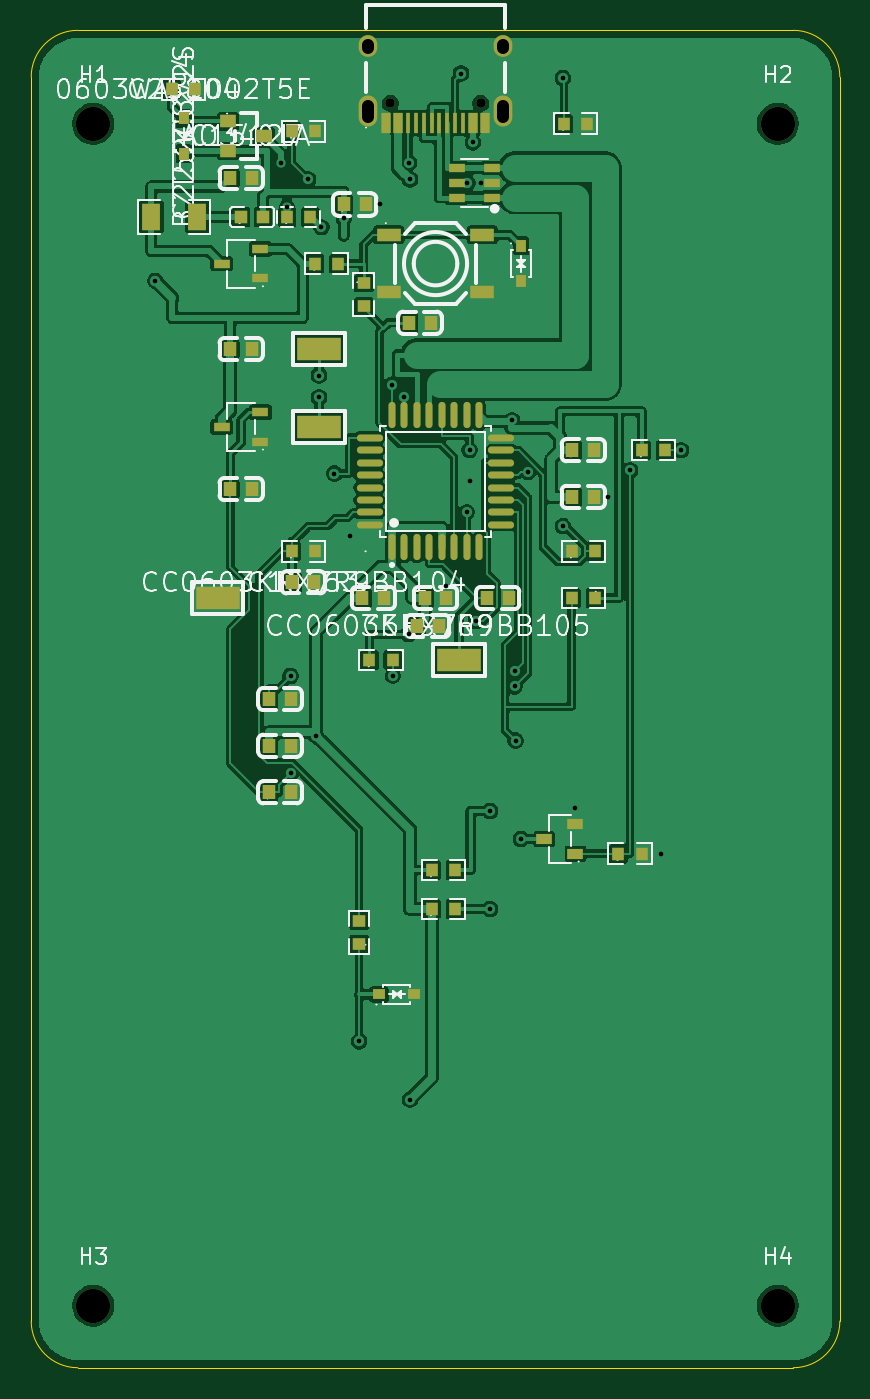
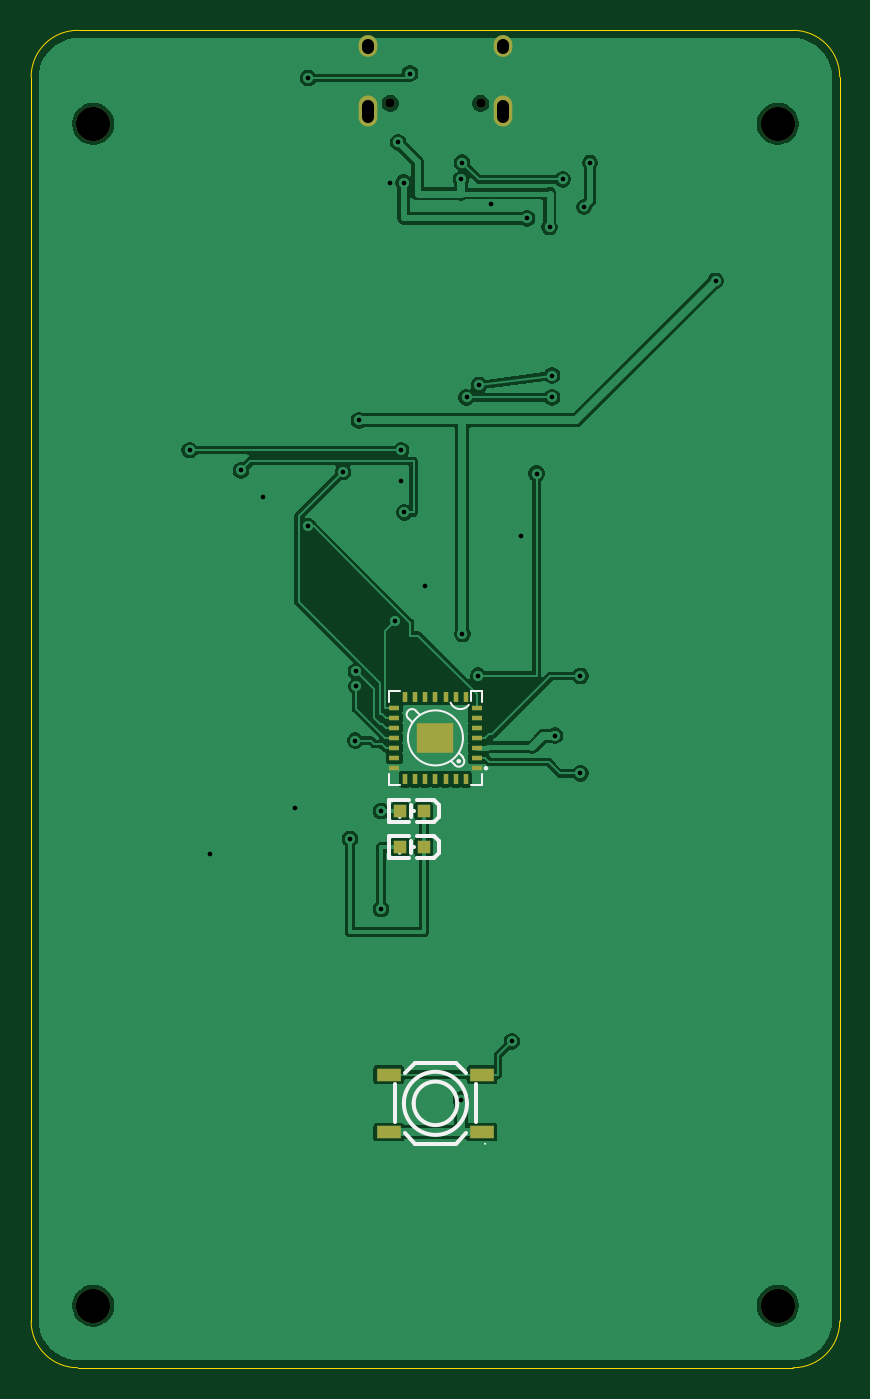
Circuit board: 11 layer files. Board 52.0 x 86.0 mm.
- bottom_copper: mouse-B_Cu.gbl (79663 bytes)
- bottom_mask: mouse-B_Mask.gbs (2068 bytes)
- paste: mouse-B_Paste.gbp (1624 bytes)
- bottom_silk: mouse-B_Silkscreen.gbo (5833 bytes)
- outline: mouse-Edge_Cuts.gm1 (947 bytes)
- top_copper: mouse-F_Cu.gtl (163197 bytes)
- top_mask: mouse-F_Mask.gts (6478 bytes)
- paste: mouse-F_Paste.gtp (6041 bytes)
- top_silk: mouse-F_Silkscreen.gto (93623 bytes)
- drill: mouse-NPTH.drl (500 bytes)
- drill: mouse-PTH.drl (1227 bytes)

=== bottom_copper: mouse-B_Cu.gbl (79663 bytes, source omitted) ===
=== bottom_mask: mouse-B_Mask.gbs ===
%TF.GenerationSoftware,KiCad,Pcbnew,10.0.4-10.0.4~ubuntu22.04.1*%
%TF.CreationDate,2026-11-03T23:10:17+05:30*%
%TF.ProjectId,mouse,6d6f7573-652e-46b6-9963-61645f706362,rev?*%
%TF.SameCoordinates,Original*%
%TF.FileFunction,Soldermask,Bot*%
%TF.FilePolarity,Negative*%
%FSLAX46Y46*%
G04 Gerber Fmt 4.6, Leading zero omitted, Abs format (unit mm)*
G04 Created by KiCad (PCBNEW 10.0.4-10.0.4~ubuntu22.04.1) date 2026-11-03 23:10:17*
%MOMM*%
%LPD*%
G01*
G04 APERTURE LIST*
%ADD10C,2.200000*%
%ADD11C,0.600000*%
%ADD12O,1.200000X2.000000*%
%ADD13O,1.200000X1.400000*%
%ADD14R,0.800000X0.800000*%
%ADD15R,1.580000X0.800000*%
%ADD16R,0.700000X0.350000*%
%ADD17R,0.350000X0.700000*%
%ADD18R,2.400000X1.900000*%
G04 APERTURE END LIST*
D10*
%TO.C,H4*%
X48000000Y-82000000D03*
%TD*%
%TO.C,H3*%
X4000000Y-82000000D03*
%TD*%
%TO.C,H2*%
X48000000Y-6000000D03*
%TD*%
D11*
%TO.C,J1*%
X28900000Y-4700000D03*
X23100000Y-4700000D03*
D12*
X21670000Y-5200000D03*
D13*
X21670000Y-1020000D03*
X30330000Y-1020000D03*
D12*
X30330000Y-5200000D03*
%TD*%
D10*
%TO.C,H1*%
X4000000Y-6000000D03*
%TD*%
D14*
%TO.C,D2*%
X28250000Y-50200000D03*
X26750000Y-50200000D03*
%TD*%
%TO.C,D3*%
X28250000Y-52500000D03*
X26750000Y-52500000D03*
%TD*%
D15*
%TO.C,SW2*%
X23000000Y-70850000D03*
X29000000Y-70850000D03*
X23000000Y-67150000D03*
X29000000Y-67150000D03*
%TD*%
D16*
%TO.C,U2*%
X23350000Y-47450000D03*
X23350000Y-46800000D03*
X23350000Y-46150000D03*
X23350000Y-45500000D03*
X23350000Y-44850000D03*
X23350000Y-44200000D03*
X23350000Y-43550000D03*
D17*
X24050000Y-42850000D03*
X24700000Y-42850000D03*
X25350000Y-42850000D03*
X26000000Y-42850000D03*
X26650000Y-42850000D03*
X27300000Y-42850000D03*
X27950000Y-42850000D03*
D16*
X28650000Y-43550000D03*
X28650000Y-44200000D03*
X28650000Y-44850000D03*
X28650000Y-45500000D03*
X28650000Y-46150000D03*
X28650000Y-46800000D03*
X28650000Y-47450000D03*
D17*
X27950000Y-48150000D03*
X27300000Y-48150000D03*
X26650000Y-48150000D03*
X26000000Y-48150000D03*
X25350000Y-48150000D03*
X24700000Y-48150000D03*
X24050000Y-48150000D03*
D18*
X26000000Y-45500000D03*
%TD*%
M02*

=== paste: mouse-B_Paste.gbp ===
%TF.GenerationSoftware,KiCad,Pcbnew,10.0.4-10.0.4~ubuntu22.04.1*%
%TF.CreationDate,2026-11-03T23:10:17+05:30*%
%TF.ProjectId,mouse,6d6f7573-652e-46b6-9963-61645f706362,rev?*%
%TF.SameCoordinates,Original*%
%TF.FileFunction,Paste,Bot*%
%TF.FilePolarity,Positive*%
%FSLAX46Y46*%
G04 Gerber Fmt 4.6, Leading zero omitted, Abs format (unit mm)*
G04 Created by KiCad (PCBNEW 10.0.4-10.0.4~ubuntu22.04.1) date 2026-11-03 23:10:17*
%MOMM*%
%LPD*%
G01*
G04 APERTURE LIST*
%ADD10R,0.800000X0.800000*%
%ADD11R,1.580000X0.800000*%
%ADD12R,0.700000X0.350000*%
%ADD13R,0.350000X0.700000*%
%ADD14R,2.400000X1.900000*%
G04 APERTURE END LIST*
D10*
%TO.C,D2*%
X28250000Y-50200000D03*
X26750000Y-50200000D03*
%TD*%
%TO.C,D3*%
X28250000Y-52500000D03*
X26750000Y-52500000D03*
%TD*%
D11*
%TO.C,SW2*%
X23000000Y-70850000D03*
X29000000Y-70850000D03*
X23000000Y-67150000D03*
X29000000Y-67150000D03*
%TD*%
D12*
%TO.C,U2*%
X23350000Y-47450000D03*
X23350000Y-46800000D03*
X23350000Y-46150000D03*
X23350000Y-45500000D03*
X23350000Y-44850000D03*
X23350000Y-44200000D03*
X23350000Y-43550000D03*
D13*
X24050000Y-42850000D03*
X24700000Y-42850000D03*
X25350000Y-42850000D03*
X26000000Y-42850000D03*
X26650000Y-42850000D03*
X27300000Y-42850000D03*
X27950000Y-42850000D03*
D12*
X28650000Y-43550000D03*
X28650000Y-44200000D03*
X28650000Y-44850000D03*
X28650000Y-45500000D03*
X28650000Y-46150000D03*
X28650000Y-46800000D03*
X28650000Y-47450000D03*
D13*
X27950000Y-48150000D03*
X27300000Y-48150000D03*
X26650000Y-48150000D03*
X26000000Y-48150000D03*
X25350000Y-48150000D03*
X24700000Y-48150000D03*
X24050000Y-48150000D03*
D14*
X26000000Y-45500000D03*
%TD*%
M02*

=== bottom_silk: mouse-B_Silkscreen.gbo ===
%TF.GenerationSoftware,KiCad,Pcbnew,10.0.4-10.0.4~ubuntu22.04.1*%
%TF.CreationDate,2026-11-03T23:10:17+05:30*%
%TF.ProjectId,mouse,6d6f7573-652e-46b6-9963-61645f706362,rev?*%
%TF.SameCoordinates,Original*%
%TF.FileFunction,Legend,Bot*%
%TF.FilePolarity,Positive*%
%FSLAX46Y46*%
G04 Gerber Fmt 4.6, Leading zero omitted, Abs format (unit mm)*
G04 Created by KiCad (PCBNEW 10.0.4-10.0.4~ubuntu22.04.1) date 2026-11-03 23:10:17*
%MOMM*%
%LPD*%
G01*
G04 APERTURE LIST*
%ADD10C,0.250000*%
%ADD11C,0.100000*%
%ADD12C,0.060000*%
%ADD13C,0.150000*%
%ADD14C,0.160000*%
%ADD15C,2.200000*%
%ADD16C,0.600000*%
%ADD17O,1.200000X2.000000*%
%ADD18O,1.200000X1.400000*%
%ADD19R,0.800000X0.800000*%
%ADD20R,1.580000X0.800000*%
%ADD21R,0.700000X0.350000*%
%ADD22R,0.350000X0.700000*%
%ADD23R,2.400000X1.900000*%
G04 APERTURE END LIST*
%TO.C,D2*%
D10*
X25800000Y-49800000D02*
X26100000Y-49500000D01*
X25800000Y-50600000D02*
X25800000Y-49800000D01*
X26100000Y-49500000D02*
X27200000Y-49500000D01*
X26100000Y-50900000D02*
X25800000Y-50600000D01*
X27200000Y-50900000D02*
X26100000Y-50900000D01*
X27590000Y-50200000D02*
X27380000Y-50200000D01*
X27590000Y-50600000D02*
X27590000Y-49820000D01*
X27700000Y-50900000D02*
X28970000Y-50900000D01*
X28970000Y-49500000D02*
X27700000Y-49500000D01*
X28970000Y-50900000D02*
X28970000Y-49500000D01*
D11*
X28350000Y-50600000D02*
G75*
G02*
X28250000Y-50600000I-50000J0D01*
G01*
X28250000Y-50600000D02*
G75*
G02*
X28350000Y-50600000I50000J0D01*
G01*
%TO.C,D3*%
D10*
X25800000Y-52100000D02*
X26100000Y-51800000D01*
X25800000Y-52900000D02*
X25800000Y-52100000D01*
X26100000Y-51800000D02*
X27200000Y-51800000D01*
X26100000Y-53200000D02*
X25800000Y-52900000D01*
X27200000Y-53200000D02*
X26100000Y-53200000D01*
X27590000Y-52500000D02*
X27380000Y-52500000D01*
X27590000Y-52900000D02*
X27590000Y-52120000D01*
X27700000Y-53200000D02*
X28970000Y-53200000D01*
X28970000Y-51800000D02*
X27700000Y-51800000D01*
X28970000Y-53200000D02*
X28970000Y-51800000D01*
D11*
X28350000Y-52900000D02*
G75*
G02*
X28250000Y-52900000I-50000J0D01*
G01*
X28250000Y-52900000D02*
G75*
G02*
X28350000Y-52900000I50000J0D01*
G01*
%TO.C,SW2*%
D10*
X23400000Y-70200000D02*
X23400000Y-67780000D01*
X24020000Y-67080000D02*
X24700000Y-66400000D01*
X24700000Y-66400000D02*
X27300000Y-66400000D01*
X24700000Y-71600000D02*
X24020000Y-70920000D01*
X27300000Y-66400000D02*
X27980000Y-67080000D01*
X27300000Y-71600000D02*
X24700000Y-71600000D01*
X27980000Y-70920000D02*
X27300000Y-71600000D01*
X28600000Y-70200000D02*
X28600000Y-67780000D01*
D12*
X22830000Y-71600000D02*
G75*
G02*
X22770000Y-71600000I-30000J0D01*
G01*
X22770000Y-71600000D02*
G75*
G02*
X22830000Y-71600000I30000J0D01*
G01*
D10*
X27400000Y-69000000D02*
G75*
G02*
X24600000Y-69000000I-1400000J0D01*
G01*
X24600000Y-69000000D02*
G75*
G02*
X27400000Y-69000000I1400000J0D01*
G01*
X28030000Y-69000000D02*
G75*
G02*
X23970000Y-69000000I-2030000J0D01*
G01*
X23970000Y-69000000D02*
G75*
G02*
X28030000Y-69000000I2030000J0D01*
G01*
%TO.C,U2*%
D13*
X23000000Y-42500000D02*
X23000000Y-43190000D01*
X23000000Y-47810000D02*
X23000000Y-48500000D01*
X23000000Y-48500000D02*
X23690000Y-48500000D01*
X23690000Y-42500000D02*
X23000000Y-42500000D01*
X23690000Y-42500000D02*
X23700000Y-42510000D01*
X23700000Y-42510000D02*
X23700000Y-43100000D01*
X24500000Y-46500000D02*
X24250000Y-46750000D01*
X25000000Y-47000000D02*
X24750000Y-47250000D01*
X27000000Y-44000000D02*
X27250000Y-43750000D01*
X27500000Y-44500000D02*
X27750000Y-44250000D01*
X28310000Y-48500000D02*
X29000000Y-48500000D01*
X29000000Y-42500000D02*
X28310000Y-42500000D01*
X29000000Y-43190000D02*
X29000000Y-42500000D01*
X29000000Y-48500000D02*
X29000000Y-47810000D01*
X24749038Y-47251000D02*
G75*
G02*
X24250000Y-46750000I-249007J251010D01*
G01*
X25025665Y-43231200D02*
G75*
G02*
X23860000Y-43380000I-625660J261101D01*
G01*
X27256317Y-43743800D02*
G75*
G02*
X27750020Y-44250020I243683J-256200D01*
G01*
D14*
X22830000Y-47450000D02*
G75*
G02*
X22670000Y-47450000I-80000J0D01*
G01*
X22670000Y-47450000D02*
G75*
G02*
X22830000Y-47450000I80000J0D01*
G01*
D12*
X23030000Y-48500000D02*
G75*
G02*
X22970000Y-48500000I-30000J0D01*
G01*
X22970000Y-48500000D02*
G75*
G02*
X23030000Y-48500000I30000J0D01*
G01*
D14*
X24580000Y-47000000D02*
G75*
G02*
X24420000Y-47000000I-80000J0D01*
G01*
X24420000Y-47000000D02*
G75*
G02*
X24580000Y-47000000I80000J0D01*
G01*
D13*
X27770000Y-45500000D02*
G75*
G02*
X24230000Y-45500000I-1770000J0D01*
G01*
X24230000Y-45500000D02*
G75*
G02*
X27770000Y-45500000I1770000J0D01*
G01*
%TD*%
%LPC*%
D15*
%TO.C,H4*%
X48000000Y-82000000D03*
%TD*%
%TO.C,H3*%
X4000000Y-82000000D03*
%TD*%
%TO.C,H2*%
X48000000Y-6000000D03*
%TD*%
D16*
%TO.C,J1*%
X28900000Y-4700000D03*
X23100000Y-4700000D03*
D17*
X21670000Y-5200000D03*
D18*
X21670000Y-1020000D03*
X30330000Y-1020000D03*
D17*
X30330000Y-5200000D03*
%TD*%
D15*
%TO.C,H1*%
X4000000Y-6000000D03*
%TD*%
D19*
%TO.C,D2*%
X28250000Y-50200000D03*
X26750000Y-50200000D03*
%TD*%
%TO.C,D3*%
X28250000Y-52500000D03*
X26750000Y-52500000D03*
%TD*%
D20*
%TO.C,SW2*%
X23000000Y-70850000D03*
X29000000Y-70850000D03*
X23000000Y-67150000D03*
X29000000Y-67150000D03*
%TD*%
D21*
%TO.C,U2*%
X23350000Y-47450000D03*
X23350000Y-46800000D03*
X23350000Y-46150000D03*
X23350000Y-45500000D03*
X23350000Y-44850000D03*
X23350000Y-44200000D03*
X23350000Y-43550000D03*
D22*
X24050000Y-42850000D03*
X24700000Y-42850000D03*
X25350000Y-42850000D03*
X26000000Y-42850000D03*
X26650000Y-42850000D03*
X27300000Y-42850000D03*
X27950000Y-42850000D03*
D21*
X28650000Y-43550000D03*
X28650000Y-44200000D03*
X28650000Y-44850000D03*
X28650000Y-45500000D03*
X28650000Y-46150000D03*
X28650000Y-46800000D03*
X28650000Y-47450000D03*
D22*
X27950000Y-48150000D03*
X27300000Y-48150000D03*
X26650000Y-48150000D03*
X26000000Y-48150000D03*
X25350000Y-48150000D03*
X24700000Y-48150000D03*
X24050000Y-48150000D03*
D23*
X26000000Y-45500000D03*
%TD*%
%LPD*%
M02*

=== outline: mouse-Edge_Cuts.gm1 ===
%TF.GenerationSoftware,KiCad,Pcbnew,10.0.4-10.0.4~ubuntu22.04.1*%
%TF.CreationDate,2026-11-03T23:10:17+05:30*%
%TF.ProjectId,mouse,6d6f7573-652e-46b6-9963-61645f706362,rev?*%
%TF.SameCoordinates,Original*%
%TF.FileFunction,Profile,NP*%
%FSLAX46Y46*%
G04 Gerber Fmt 4.6, Leading zero omitted, Abs format (unit mm)*
G04 Created by KiCad (PCBNEW 10.0.4-10.0.4~ubuntu22.04.1) date 2026-11-03 23:10:17*
%MOMM*%
%LPD*%
G01*
G04 APERTURE LIST*
%TA.AperFunction,Profile*%
%ADD10C,0.050000*%
%TD*%
G04 APERTURE END LIST*
D10*
X0Y-3000000D02*
G75*
G02*
X3000000Y0I3000070J-70D01*
G01*
X0Y-83000000D02*
X0Y-3000000D01*
X3000000Y0D02*
X49000000Y0D01*
X3000000Y-86000000D02*
G75*
G02*
X0Y-83000000I70J3000070D01*
G01*
X49000000Y0D02*
G75*
G02*
X52000000Y-3000000I-100J-3000100D01*
G01*
X49000000Y-86000000D02*
X3000000Y-86000000D01*
X52000000Y-3000000D02*
X52000000Y-83000000D01*
X52000000Y-83000000D02*
G75*
G02*
X49000000Y-86000000I-3000070J70D01*
G01*
M02*

=== top_copper: mouse-F_Cu.gtl (163197 bytes, source omitted) ===
=== top_mask: mouse-F_Mask.gts (6478 bytes, source omitted) ===
=== paste: mouse-F_Paste.gtp (6041 bytes, source omitted) ===
=== top_silk: mouse-F_Silkscreen.gto (93623 bytes, source omitted) ===
=== drill: mouse-NPTH.drl ===
M48
; DRILL file KiCad 10.0.4-10.0.4~ubuntu22.04.1 date 2026-11-03T23:10:17
; FORMAT={-:-/ absolute / metric / decimal}
; #@! TF.CreationDate,2026-11-03T23:10:17+05:30
; #@! TF.GenerationSoftware,Kicad,Pcbnew,10.0.4-10.0.4~ubuntu22.04.1
; #@! TF.FileFunction,NonPlated,1,2,NPTH
FMAT,2
METRIC
; #@! TA.AperFunction,NonPlated,NPTH,ComponentDrill
T1C0.600
; #@! TA.AperFunction,NonPlated,NPTH,ComponentDrill
T2C2.200
%
G90
G05
T1
X23.1Y-4.7
X28.9Y-4.7
T2
X4.0Y-6.0
X4.0Y-82.0
X48.0Y-6.0
X48.0Y-82.0
M30

=== drill: mouse-PTH.drl ===
M48
; DRILL file KiCad 10.0.4-10.0.4~ubuntu22.04.1 date 2026-11-03T23:10:17
; FORMAT={-:-/ absolute / metric / decimal}
; #@! TF.CreationDate,2026-11-03T23:10:17+05:30
; #@! TF.GenerationSoftware,Kicad,Pcbnew,10.0.4-10.0.4~ubuntu22.04.1
; #@! TF.FileFunction,Plated,1,2,PTH
FMAT,2
METRIC
; #@! TA.AperFunction,Plated,PTH,ViaDrill
T1C0.300
; #@! TA.AperFunction,Plated,PTH,ComponentDrill
T2C0.800
; #@! TA.AperFunction,Plated,PTH,ComponentDrill
T3C0.800
%
G90
G05
T1
X7.987Y-16.106
X16.05Y-8.5
X16.45Y-11.35
X16.675Y-41.516
X16.675Y-47.776
X17.812Y-9.585
X18.312Y-45.359
X18.5Y-22.2
X18.5Y-23.6
X18.66Y-12.66
X19.5Y-28.5
X20.1Y-12.1
X20.5Y-32.5
X21.087Y-65.009
X22.4Y-11.2
X23.2Y-22.8
X23.25Y-41.5
X24.0Y-23.6
X24.269Y-38.833
X24.289Y-8.506
X24.362Y-9.585
X24.362Y-68.762
X26.7Y-35.7
X27.637Y-2.78
X28.0Y-31.0
X28.05Y-9.8
X28.2Y-27.0
X28.2Y-29.0
X28.4Y-7.2
X28.588Y-37.98
X28.9Y-9.8
X29.5Y-50.2
X29.5Y-56.5
X30.912Y-25.079
X31.079Y-42.187
X31.11Y-41.224
X31.148Y-45.677
X31.5Y-52.0
X31.947Y-28.393
X34.188Y-3.065
X34.188Y-31.885
X35.0Y-50.0
X37.1Y-30.0
X38.5Y-28.3
X40.5Y-52.95
X41.8Y-27.0
T2
X21.67Y-5.55G85X21.67Y-4.85
G05
X30.33Y-5.55G85X30.33Y-4.85
G05
T3
X21.67Y-1.12G85X21.67Y-0.92
G05
X30.33Y-1.12G85X30.33Y-0.92
G05
M30
